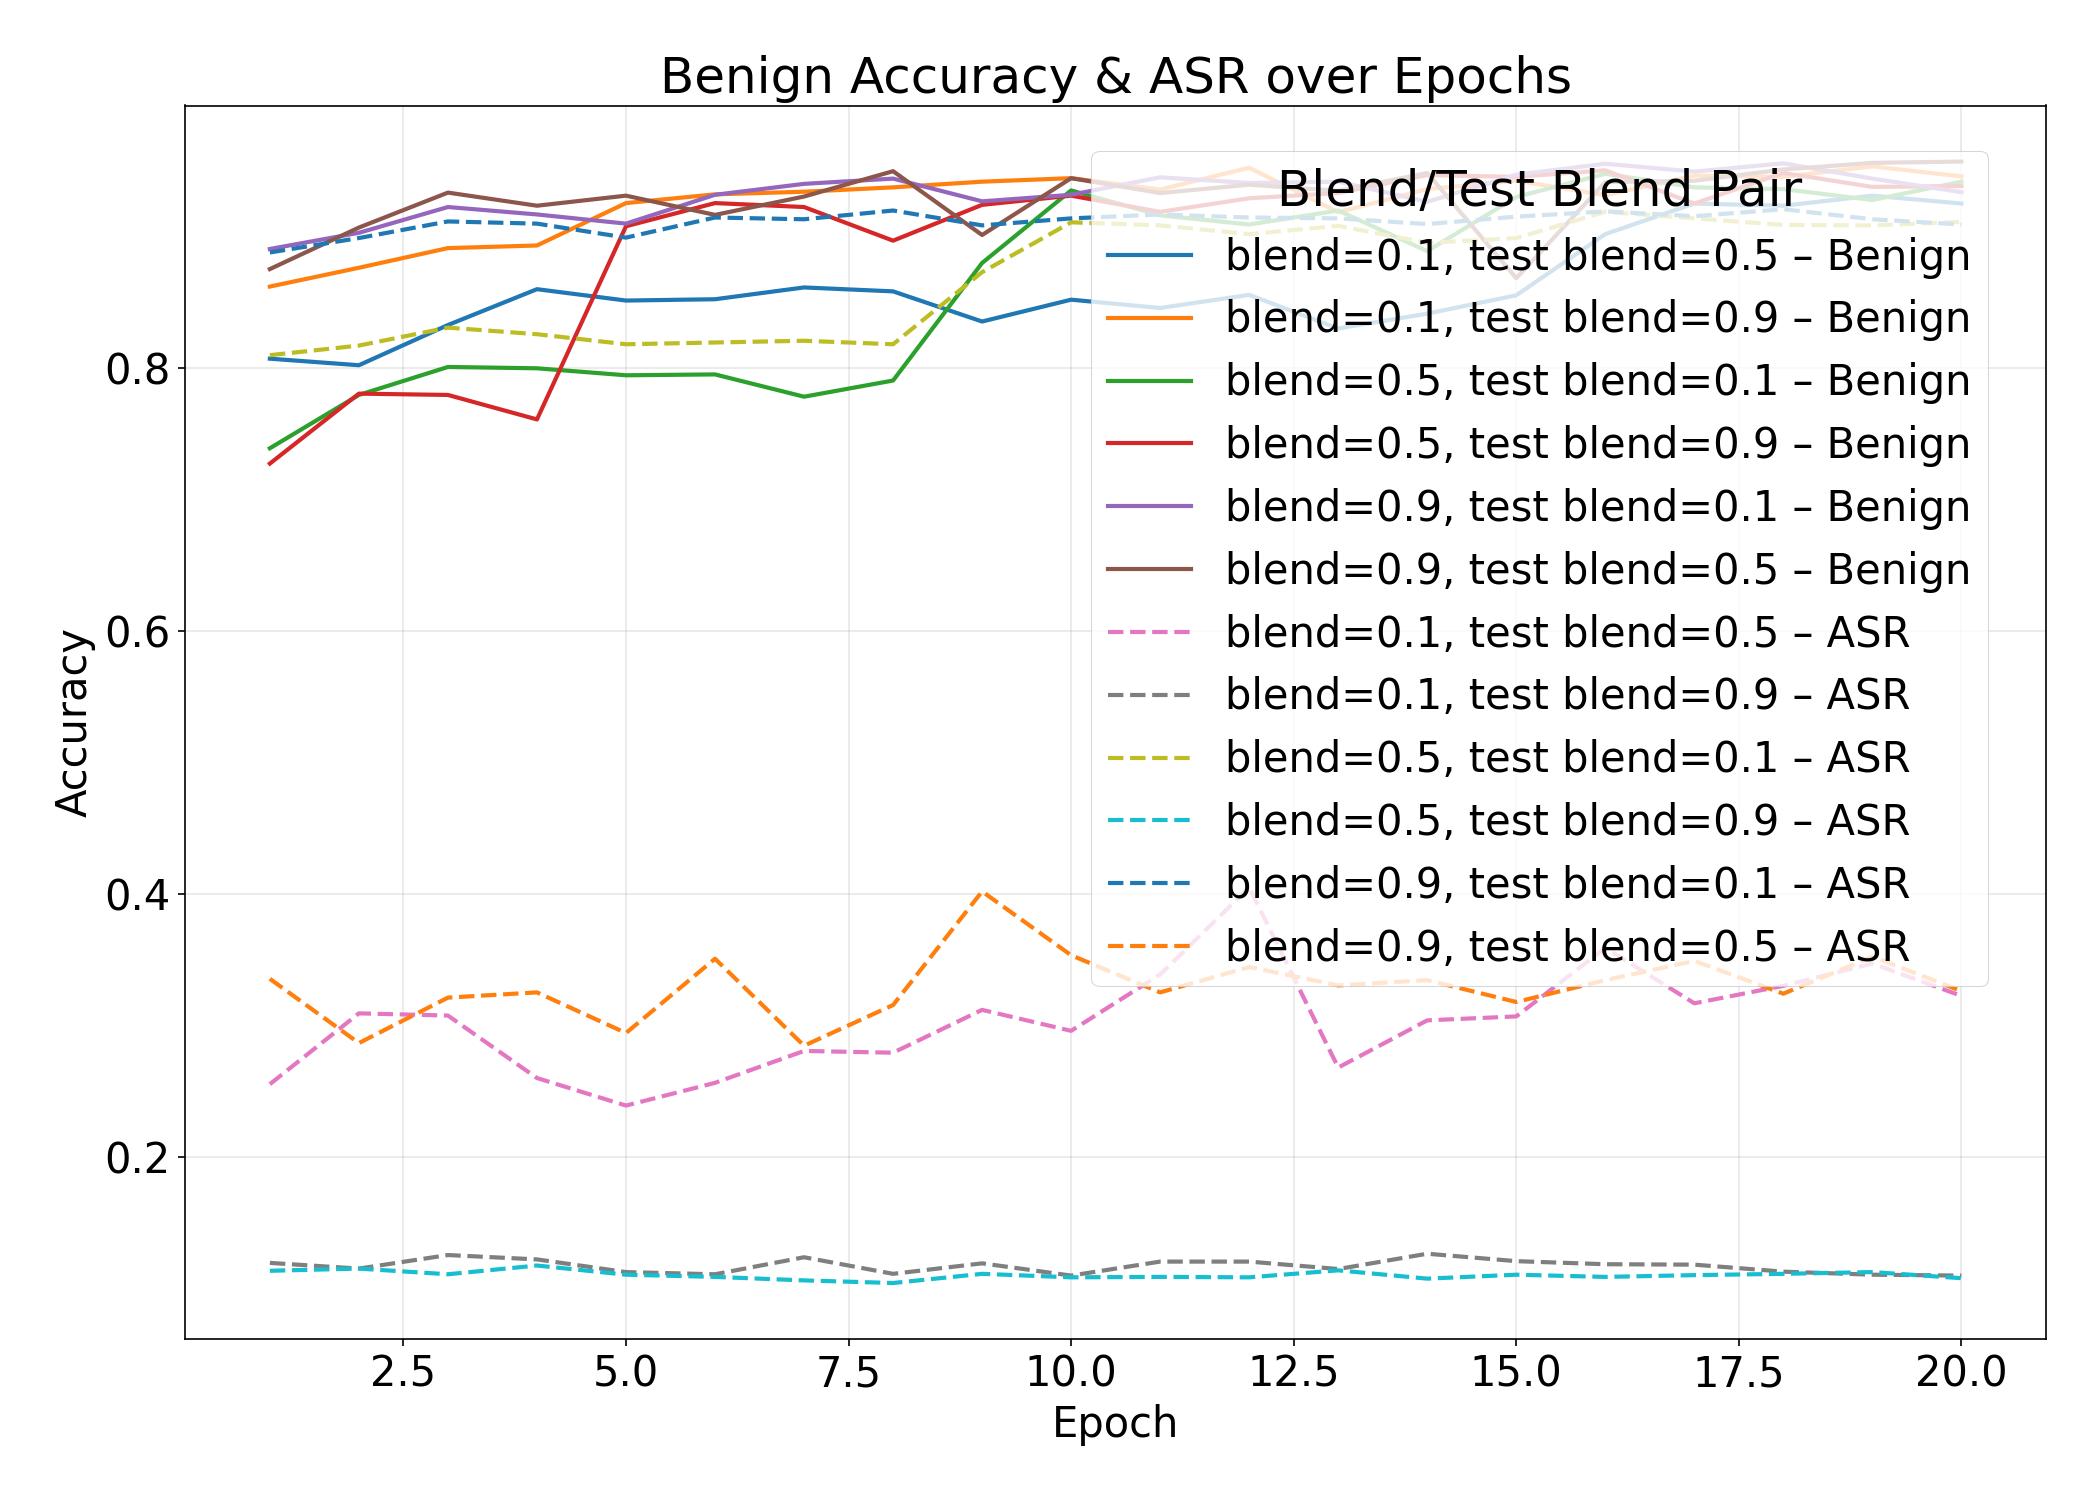

The table this chart was drawn from, first rows:
run_id, epoch, blend_percentage, test_blend_percentage, poison_rate, poison_first, poison_second, final_epoch, clean_acc, asr
20250619T093030, 1, 0.9, 0.5, 0.05, False, True, False, 0.8753, 0.3354
20250619T093030, 2, 0.9, 0.5, 0.05, False, True, False, 0.9069, 0.2866
20250619T093030, 3, 0.9, 0.5, 0.05, False, True, False, 0.9335, 0.3211
20250619T093030, 4, 0.9, 0.5, 0.05, False, True, False, 0.9235, 0.3251
20250619T093030, 5, 0.9, 0.5, 0.05, False, True, False, 0.9312, 0.2942
20250619T093030, 6, 0.9, 0.5, 0.05, False, True, False, 0.9166, 0.3507
20250619T093030, 7, 0.9, 0.5, 0.05, False, True, False, 0.9305, 0.2846
20250619T093030, 8, 0.9, 0.5, 0.05, False, True, False, 0.9498, 0.3155
20250619T093030, 9, 0.9, 0.5, 0.05, False, True, False, 0.9013, 0.4019
20250619T093030, 10, 0.9, 0.5, 0.05, False, True, False, 0.9445, 0.3534
20250619T093030, 11, 0.9, 0.5, 0.05, False, True, False, 0.9332, 0.3251
20250619T093030, 12, 0.9, 0.5, 0.05, False, True, False, 0.9395, 0.3444
20250619T093030, 13, 0.9, 0.5, 0.05, False, True, False, 0.9348, 0.3305
20250619T093030, 14, 0.9, 0.5, 0.05, False, True, False, 0.9485, 0.3344
20250619T093030, 15, 0.9, 0.5, 0.05, False, True, False, 0.8684, 0.3178
20250619T093030, 16, 0.9, 0.5, 0.05, False, True, False, 0.9415, 0.3344
20250619T093030, 17, 0.9, 0.5, 0.05, False, True, False, 0.9425, 0.3491
20250619T093030, 18, 0.9, 0.5, 0.05, False, True, False, 0.9511, 0.3241
20250619T093030, 19, 0.9, 0.5, 0.05, False, True, False, 0.9561, 0.3524
20250619T093030, 20, 0.9, 0.5, 0.05, False, True, True, 0.9571, 0.3261
20250619T093159, 1, 0.9, 0.1, 0.05, False, True, False, 0.8906, 0.888
20250619T093159, 2, 0.9, 0.1, 0.05, False, True, False, 0.9029, 0.8989
20250619T093159, 3, 0.9, 0.1, 0.05, False, True, False, 0.9225, 0.9116
20250619T093159, 4, 0.9, 0.1, 0.05, False, True, False, 0.9169, 0.9099
20250619T093159, 5, 0.9, 0.1, 0.05, False, True, False, 0.9099, 0.8993
20250619T093159, 6, 0.9, 0.1, 0.05, False, True, False, 0.9318, 0.9146
20250619T093159, 7, 0.9, 0.1, 0.05, False, True, False, 0.9402, 0.9132
20250619T093159, 8, 0.9, 0.1, 0.05, False, True, False, 0.9441, 0.9199
20250619T093159, 9, 0.9, 0.1, 0.05, False, True, False, 0.9269, 0.9086
20250619T093159, 10, 0.9, 0.1, 0.05, False, True, False, 0.9318, 0.9139
20250619T093159, 11, 0.9, 0.1, 0.05, False, True, False, 0.9451, 0.9169
20250619T093159, 12, 0.9, 0.1, 0.05, False, True, False, 0.9408, 0.9146
20250619T093159, 13, 0.9, 0.1, 0.05, False, True, False, 0.9418, 0.9139
20250619T093159, 14, 0.9, 0.1, 0.05, False, True, False, 0.9265, 0.9096
20250619T093159, 15, 0.9, 0.1, 0.05, False, True, False, 0.9471, 0.9152
20250619T093159, 16, 0.9, 0.1, 0.05, False, True, False, 0.9555, 0.9192
20250619T093159, 17, 0.9, 0.1, 0.05, False, True, False, 0.9495, 0.9156
20250619T093159, 18, 0.9, 0.1, 0.05, False, True, False, 0.9558, 0.9209
20250619T093159, 19, 0.9, 0.1, 0.05, False, True, False, 0.9441, 0.9132
20250619T093159, 20, 0.9, 0.1, 0.05, False, True, True, 0.9338, 0.9092
20250619T093327, 1, 0.5, 0.9, 0.05, False, True, False, 0.7274, 0.1134
20250619T093327, 2, 0.5, 0.9, 0.05, False, True, False, 0.7806, 0.115
20250619T093327, 3, 0.5, 0.9, 0.05, False, True, False, 0.7796, 0.1107
20250619T093327, 4, 0.5, 0.9, 0.05, False, True, False, 0.761, 0.1174
20250619T093327, 5, 0.5, 0.9, 0.05, False, True, False, 0.9079, 0.1104
20250619T093327, 6, 0.5, 0.9, 0.05, False, True, False, 0.9255, 0.1087
20250619T093327, 7, 0.5, 0.9, 0.05, False, True, False, 0.9225, 0.1061
20250619T093327, 8, 0.5, 0.9, 0.05, False, True, False, 0.8969, 0.1041
20250619T093327, 9, 0.5, 0.9, 0.05, False, True, False, 0.9242, 0.111
20250619T093327, 10, 0.5, 0.9, 0.05, False, True, False, 0.9312, 0.1084
20250619T093327, 11, 0.5, 0.9, 0.05, False, True, False, 0.9189, 0.1087
20250619T093327, 12, 0.5, 0.9, 0.05, False, True, False, 0.9292, 0.1084
20250619T093327, 13, 0.5, 0.9, 0.05, False, True, False, 0.9332, 0.1137
20250619T093327, 14, 0.5, 0.9, 0.05, False, True, False, 0.9468, 0.1074
20250619T093327, 15, 0.5, 0.9, 0.05, False, True, False, 0.9455, 0.1104
20250619T093327, 16, 0.5, 0.9, 0.05, False, True, False, 0.9505, 0.1087
20250619T093327, 17, 0.5, 0.9, 0.05, False, True, False, 0.9252, 0.11
20250619T093327, 18, 0.5, 0.9, 0.05, False, True, False, 0.9485, 0.111
20250619T093327, 19, 0.5, 0.9, 0.05, False, True, False, 0.9378, 0.1124
20250619T093327, 20, 0.5, 0.9, 0.05, False, True, True, 0.9385, 0.1077
... 60 more rows
